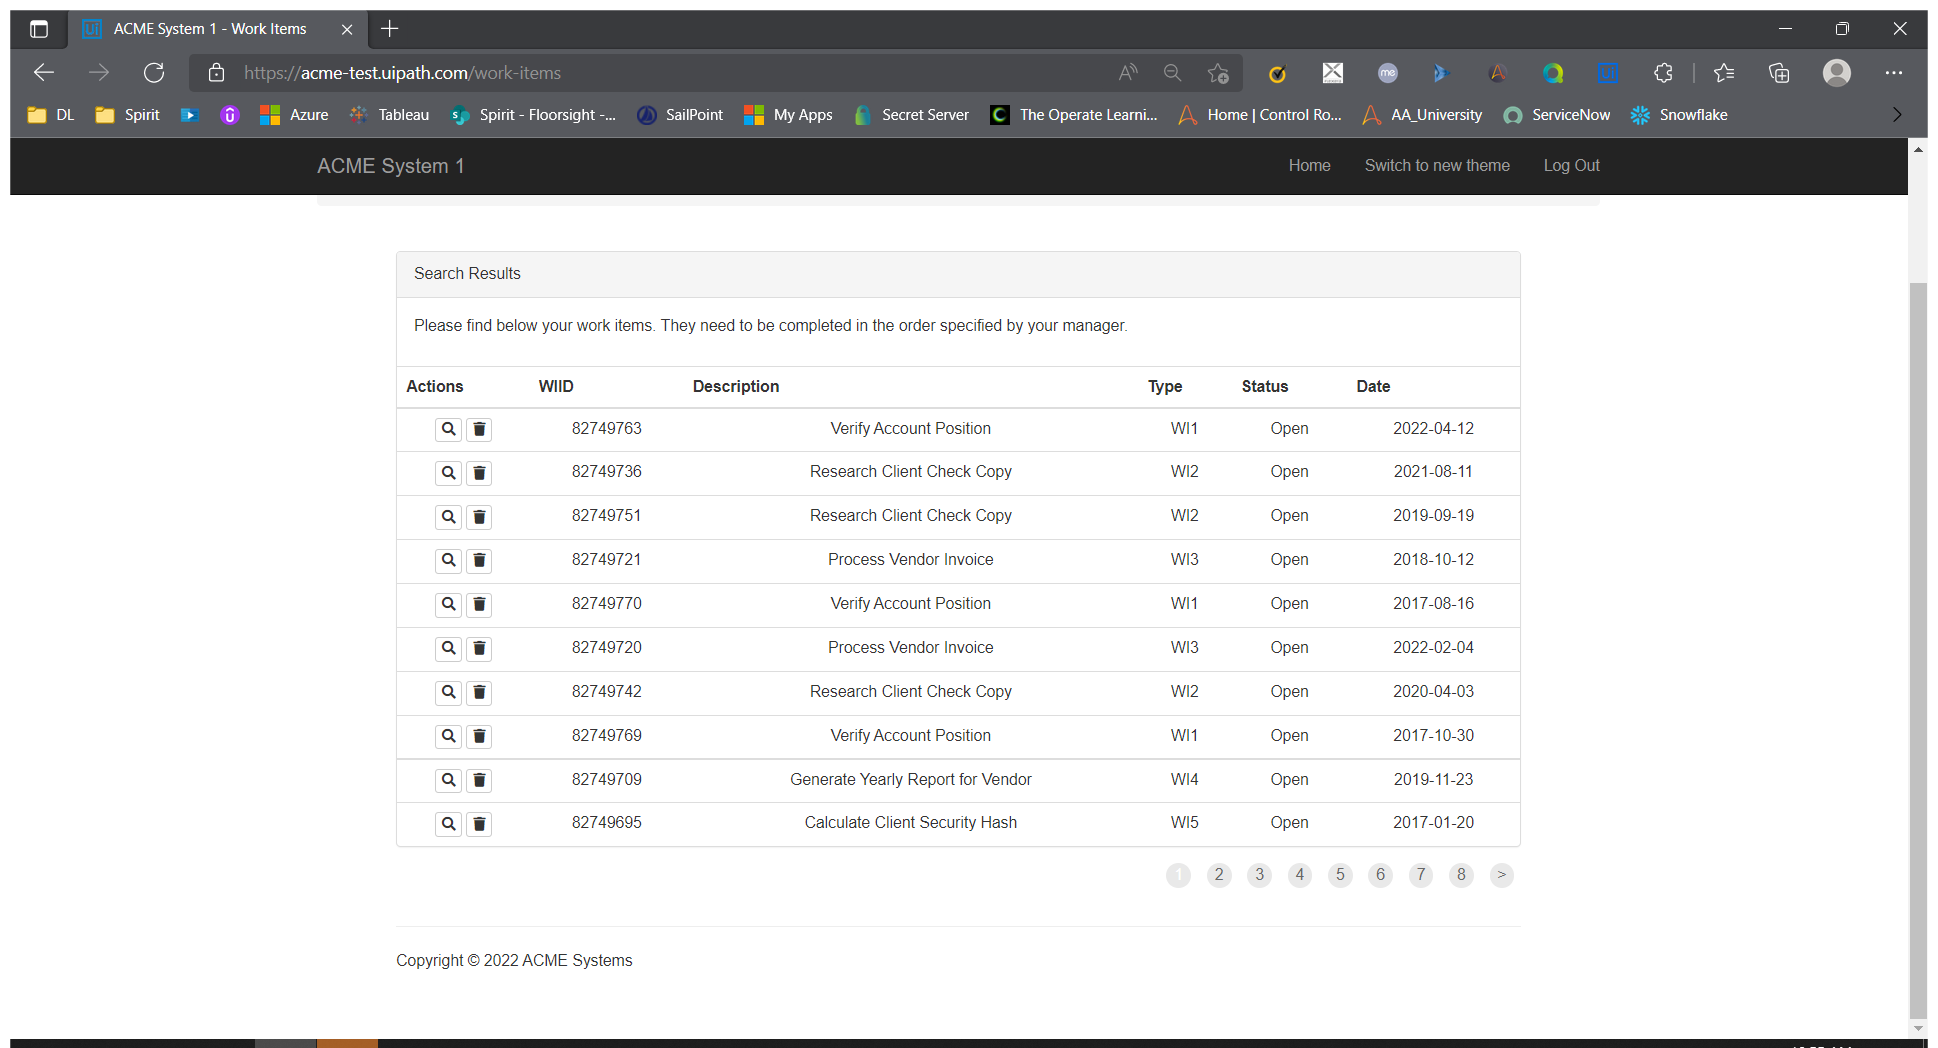
Task: Login to ACME, Scrape work items and verify each page is having WI1
Workflow: W1InEachPage

Step 1: Use Browser Edge: ACME System 1 - Work Items in window 'ACME System 1 - Work Items' (msedge.exe)

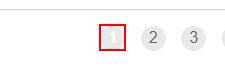
Step 2: find the link '{0}'

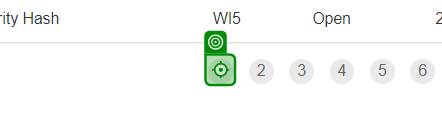
Step 3 [then]: click

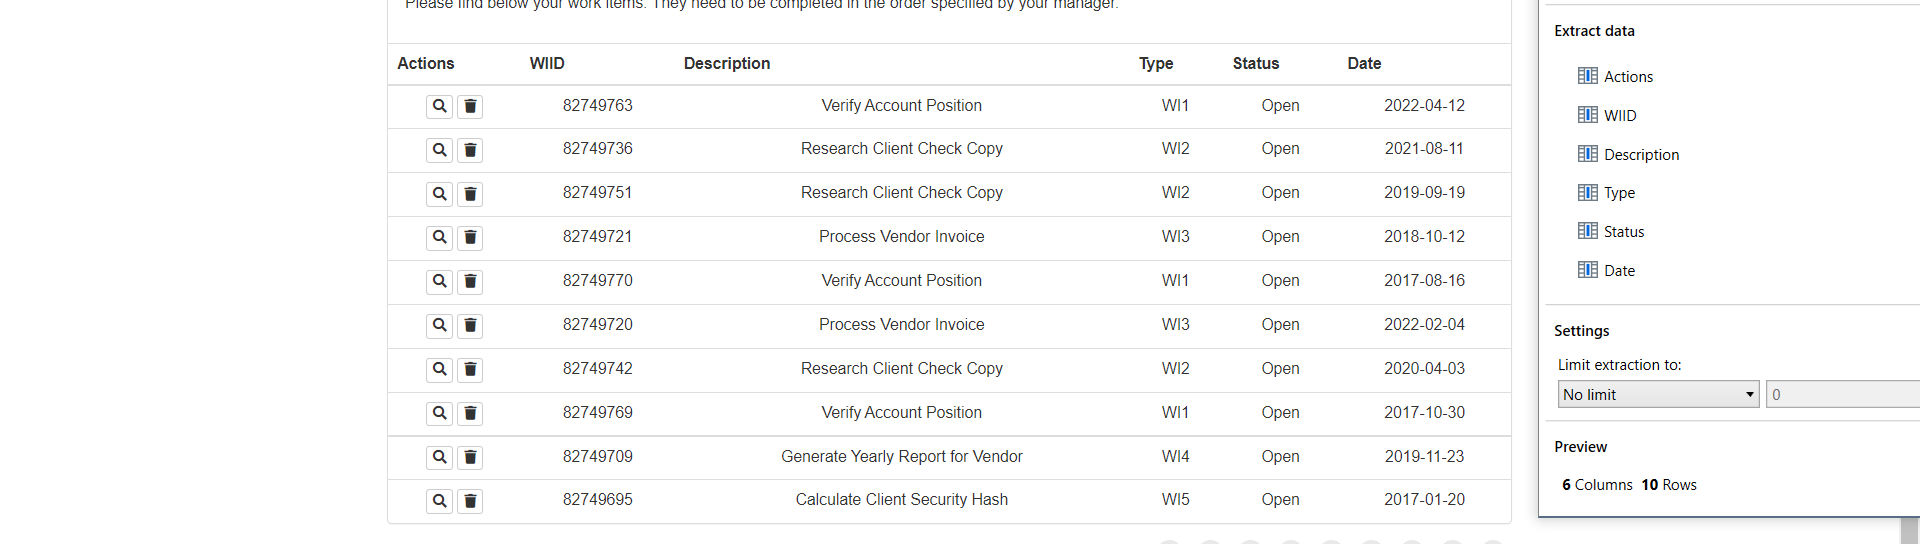
Step 4: get-text